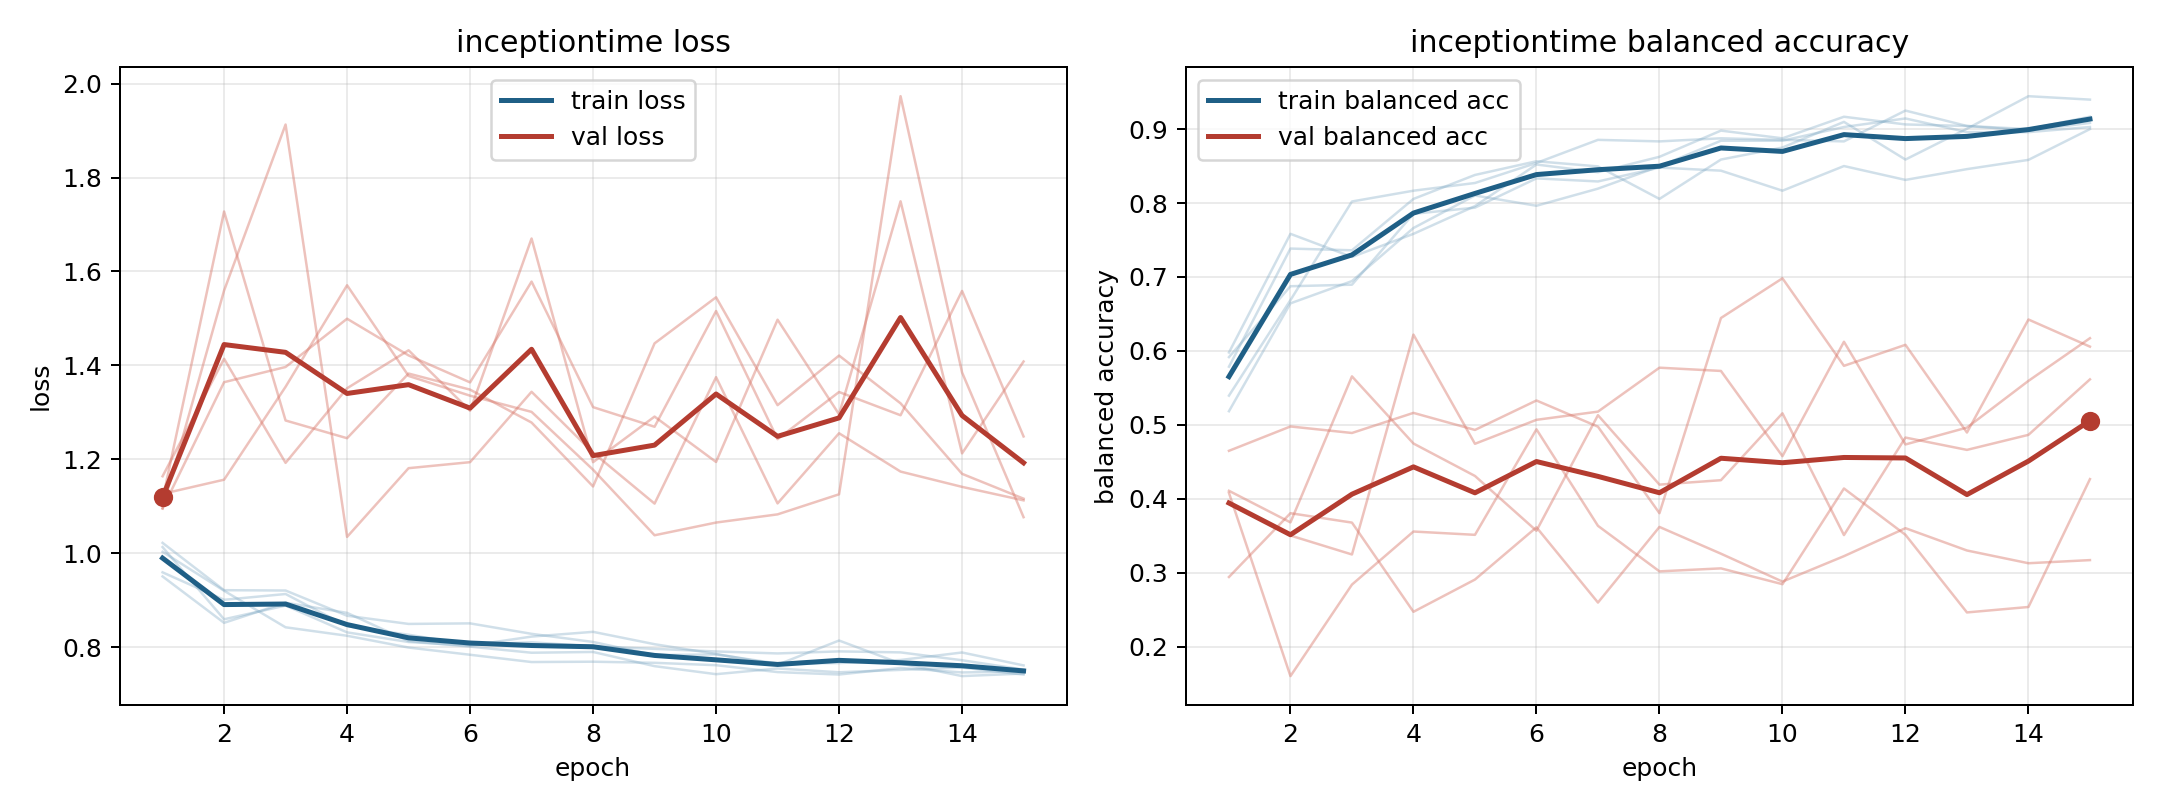

The file beside this chart, header and first rows:
model, fold, epoch, train_loss, train_balanced_accuracy, val_loss, val_balanced_accuracy
inceptiontime, 1, 1, 0.9503, 0.5979, 1.096, 0.3937
inceptiontime, 1, 2, 0.8515, 0.7583, 1.559, 0.3504
inceptiontime, 1, 3, 0.8943, 0.7271, 1.913, 0.3248
inceptiontime, 1, 4, 0.8727, 0.7583, 1.035, 0.6221
inceptiontime, 1, 5, 0.8126, 0.7958, 1.181, 0.4745
inceptiontime, 1, 6, 0.8009, 0.8521, 1.194, 0.5069
inceptiontime, 1, 7, 0.7878, 0.8417, 1.344, 0.5179
inceptiontime, 1, 8, 0.7895, 0.8625, 1.214, 0.5774
inceptiontime, 1, 9, 0.7592, 0.8979, 1.105, 0.573
inceptiontime, 1, 10, 0.7422, 0.8875, 1.375, 0.4577
inceptiontime, 1, 11, 0.7543, 0.9167, 1.106, 0.6124
inceptiontime, 1, 12, 0.7462, 0.9062, 1.255, 0.4736
inceptiontime, 1, 13, 0.7513, 0.9042, 1.174, 0.4964
inceptiontime, 1, 14, 0.7563, 0.9, 1.141, 0.5595
inceptiontime, 1, 15, 0.7412, 0.9167, 1.112, 0.6172
inceptiontime, 2, 1, 1.013, 0.5787, 1.164, 0.2944
inceptiontime, 2, 2, 0.8591, 0.7384, 1.414, 0.3806
inceptiontime, 2, 3, 0.8883, 0.7361, 1.192, 0.3679
inceptiontime, 2, 4, 0.8312, 0.8056, 1.351, 0.2473
inceptiontime, 2, 5, 0.8107, 0.838, 1.432, 0.2909
inceptiontime, 2, 6, 0.803, 0.8565, 1.303, 0.3616
inceptiontime, 2, 7, 0.8222, 0.8495, 1.67, 0.2598
inceptiontime, 2, 8, 0.8323, 0.8056, 1.194, 0.362
inceptiontime, 2, 9, 0.806, 0.8588, 1.291, 0.3259
inceptiontime, 2, 10, 0.7852, 0.875, 1.194, 0.2881
inceptiontime, 2, 11, 0.7623, 0.9097, 1.497, 0.3225
inceptiontime, 2, 12, 0.8138, 0.8588, 1.296, 0.3604
inceptiontime, 2, 13, 0.7649, 0.9005, 1.749, 0.3302
inceptiontime, 2, 14, 0.7381, 0.9444, 1.212, 0.313
inceptiontime, 2, 15, 0.7435, 0.9398, 1.408, 0.3172
inceptiontime, 3, 1, 1.022, 0.5185, 1.126, 0.465
inceptiontime, 3, 2, 0.921, 0.6644, 1.156, 0.4979
inceptiontime, 3, 3, 0.9203, 0.6944, 1.354, 0.4891
inceptiontime, 3, 4, 0.8666, 0.7662, 1.57, 0.5163
inceptiontime, 3, 5, 0.8492, 0.8102, 1.377, 0.4932
inceptiontime, 3, 6, 0.8504, 0.7963, 1.335, 0.533
inceptiontime, 3, 7, 0.8281, 0.8194, 1.301, 0.4976
inceptiontime, 3, 8, 0.8108, 0.8495, 1.178, 0.3806
inceptiontime, 3, 9, 0.7826, 0.8843, 1.038, 0.6445
inceptiontime, 3, 10, 0.7842, 0.8843, 1.065, 0.6982
inceptiontime, 3, 11, 0.7648, 0.9028, 1.083, 0.5799
inceptiontime, 3, 12, 0.7658, 0.9144, 1.125, 0.6083
inceptiontime, 3, 13, 0.7724, 0.8958, 1.973, 0.4897
inceptiontime, 3, 14, 0.7884, 0.8958, 1.385, 0.6425
inceptiontime, 3, 15, 0.7608, 0.9028, 1.077, 0.6058
inceptiontime, 4, 1, 1.003, 0.5396, 1.095, 0.408
inceptiontime, 4, 2, 0.9198, 0.6688, 1.364, 0.1604
inceptiontime, 4, 3, 0.842, 0.8021, 1.396, 0.2841
inceptiontime, 4, 4, 0.824, 0.8167, 1.499, 0.3558
inceptiontime, 4, 5, 0.7989, 0.8271, 1.421, 0.3514
inceptiontime, 4, 6, 0.7835, 0.8542, 1.364, 0.494
inceptiontime, 4, 7, 0.768, 0.8854, 1.578, 0.3636
inceptiontime, 4, 8, 0.7687, 0.8833, 1.311, 0.302
inceptiontime, 4, 9, 0.7664, 0.8875, 1.269, 0.306
inceptiontime, 4, 10, 0.7613, 0.8854, 1.516, 0.2846
inceptiontime, 4, 11, 0.7466, 0.8833, 1.243, 0.414
inceptiontime, 4, 12, 0.7414, 0.925, 1.343, 0.3514
inceptiontime, 4, 13, 0.7554, 0.9042, 1.294, 0.2464
inceptiontime, 4, 14, 0.7458, 0.8979, 1.558, 0.2538
inceptiontime, 4, 15, 0.748, 0.9083, 1.249, 0.4267
... 15 more rows
